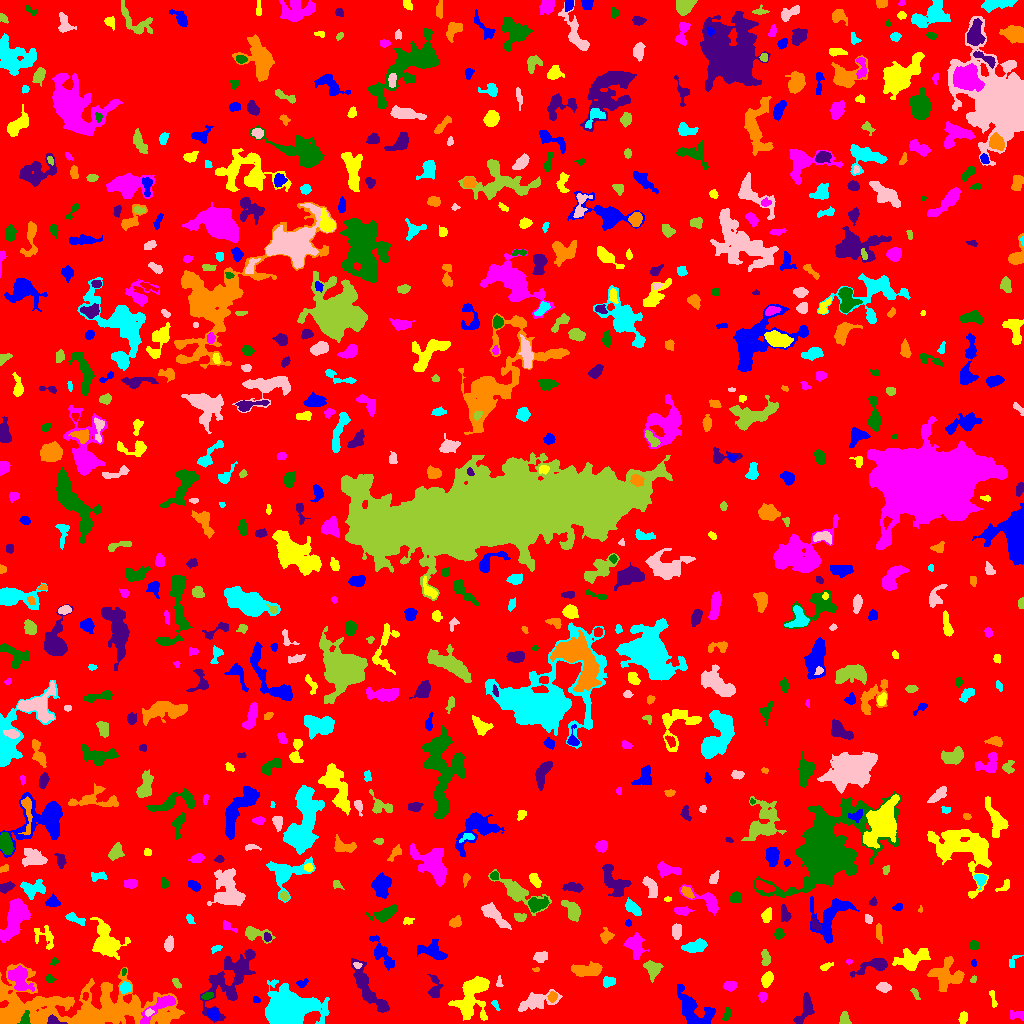

Values plotted in this chart, from the file beside it:
ID, X, Y, A, B, theta, total_flux, mu_max, mu_median, mu_mean, R_fwhm, R_e, R10, R90, x_start, x_end, y_start, y_end, area, greylevel
0, 504.9, 503.2, 302.7, 294, 1.284, 1552396, 37.0, 2.0, 1.961, 14.64, 232, 83.93, 378.5, 0, 1023, 0, 1023, 791569, 1.961
1, 692.9, 12.85, 11.89, 6.324, -0.8937, 2142, 9.0, 3.0, 3.29, 6.383, 7.878, 2.821, 12.57, 677, 715, 0, 39, 651, 7.29
2, 963, 5.482, 2.937, 2.028, 1.353, 276.0, 5.0, 3.0, 2.845, 4.184, 3.141, 1.262, 4.853, 958, 967, 0, 12, 97, 6.845
3, 1018, 8.101, 4.136, 1.866, -0.03265, 208.0, 5.0, 2.0, 1.793, 3.432, 2.877, 1.128, 4.549, 1010, 1023, 3, 13, 116, 6.793
4, 25.38, 5.143, 3.53, 1.995, 1.301, 301.0, 7.0, 3.0, 2.761, 2.877, 3.241, 1.128, 5.015, 17, 30, 0, 13, 109, 17.76
5, 53.56, 2.438, 3.523, 1.983, -0.2718, 498.0, 11.0, 4.0, 4.743, 3.432, 2.932, 1.128, 4.754, 47, 67, 0, 9, 105, 22.74
6, 76.51, 14.29, 48.31, 11.7, -0.01215, 26567, 24.0, 5.0, 6.138, 10.67, 19.63, 6.77, 32.26, 0, 184, 0, 60, 4328, 9.138
7, 286.1, 14.65, 10.02, 7.404, -0.01698, 26121, 68.0, 7.0, 15.47, 9.322, 9.167, 3.568, 16.98, 265, 329, 0, 44, 1689, 19.47
8, 149.2, 11.26, 2.109, 1.59, 0.378, 117.0, 4.0, 2.0, 2.053, 3.478, 2.326, 0.7979, 3.656, 145, 154, 7, 15, 57, 14.05
9, 844.6, 3.702, 3.214, 2.5, -1.348, 521.0, 9.0, 4.0, 4.53, 4.222, 3.29, 1.262, 5.109, 839, 851, 0, 12, 115, 8.53
10, 939.6, 7.015, 1.935, 1.438, 1.568, 134.0, 7.0, 2.0, 2.197, 2.111, 2.034, 0.5642, 3.385, 936, 943, 3, 12, 61, 7.197
11, 213.6, 9.406, 2.919, 2.428, -1.176, 517.0, 9.0, 4.0, 4.136, 4.029, 3.385, 1.382, 5.293, 207, 219, 3, 15, 125, 12.14
12, 473.4, 31.8, 10.93, 6.74, 1.177, 3673, 17.0, 3.0, 4.246, 6.507, 7.001, 2.706, 13.75, 448, 489, 3, 47, 865, 8.246
13, 160.1, 17.24, 12.33, 3.175, 0.6622, 1381, 10.0, 3.0, 3.968, 6.05, 5.67, 2.185, 9.167, 140, 175, 0, 28, 348, 11.97
14, 726.8, 9.109, 3.207, 1.61, 1.348, 174.0, 6.0, 2.0, 1.871, 2.646, 2.646, 0.7979, 4.478, 722, 731, 3, 16, 93, 6.871
15, 367.2, 35.25, 15.35, 3.982, -1.024, 1974, 8.0, 3.0, 3.123, 8.867, 7.736, 2.932, 12.19, 351, 389, 11, 65, 632, 7.123
16, 552.6, 26.91, 2.421, 2.108, 0.961, 245.0, 5.0, 3.0, 2.753, 3.989, 2.932, 1.128, 4.478, 547, 557, 21, 32, 89, 9.753
17, 495.6, 18.42, 3.1, 1.298, -1.064, 116.0, 4.0, 2.0, 2.0, 3.523, 2.394, 0.7979, 3.742, 491, 500, 13, 23, 58, 7.0
18, 535.7, 21.97, 9.078, 3.669, 0.3022, 1461, 10.0, 3.0, 3.414, 5.917, 5.997, 2.185, 9.982, 518, 562, 12, 34, 428, 7.414
19, 914.9, 30.32, 2.731, 1.176, -1.172, 68.0, 3.0, 1.0, 0.9855, 2.523, 2.111, 0.7979, 3.385, 910, 920, 24, 35, 69, 6.986
20, 85.23, 27.4, 2.259, 1.421, 1.393, 159.0, 5.0, 4.0, 3.383, 3.385, 2.394, 0.9772, 3.385, 82, 88, 23, 31, 47, 12.38
21, 256, 23.16, 1.993, 1.272, -0.4304, 57.0, 3.0, 1.0, 1.213, 2.257, 1.871, 0.5642, 3.09, 253, 260, 21, 27, 47, 6.213
22, 992.8, 23.5, 5.185, 1.216, -1.336, 86.0, 3.0, 1.0, 1.024, 2.706, 2.394, 0.7979, 3.909, 989, 997, 16, 33, 84, 6.024
23, 762.7, 27.28, 2.08, 1.842, 1.519, 134.0, 4.0, 1.0, 1.654, 3.568, 2.459, 0.9772, 3.909, 758, 767, 21, 31, 81, 7.654
24, 207.3, 27.47, 2.734, 1.622, 0.3829, 153.0, 4.0, 2.0, 1.962, 3.949, 2.706, 0.9772, 4.146, 201, 213, 24, 31, 78, 9.962
25, 805.2, 15.4, 8.153, 3.139, 1.225, 1019, 8.0, 3.0, 3.538, 6.408, 5.232, 2.111, 8.292, 793, 814, 0, 31, 288, 7.538
26, 1.068, 31.15, 3.353, 1.031, 1.542, 117.0, 5.0, 3.0, 2.6, 2.764, 2.185, 0.7979, 3.29, 0, 4, 25, 38, 45, 11.6
27, 125.1, 35.56, 2.688, 2.512, 0.7563, 440.0, 8.0, 4.0, 3.697, 4.583, 3.338, 1.262, 5.202, 120, 131, 30, 42, 119, 10.7
28, 884, 36.26, 3.096, 2.135, -0.07234, 611.0, 12.0, 4.0, 4.811, 3.989, 3.241, 1.262, 5.293, 876, 891, 31, 41, 127, 8.811
29, 176.4, 40.4, 2.587, 1.327, -0.999, 91.0, 4.0, 1.0, 1.264, 2.985, 2.326, 0.7979, 3.656, 172, 181, 35, 45, 72, 8.264
30, 582.2, 33.79, 3.562, 1.683, -0.06014, 250.0, 5.0, 3.0, 2.632, 3.949, 3.09, 1.128, 4.754, 575, 590, 31, 38, 95, 7.632
31, 301.2, 40.1, 2.54, 1.769, 0.2164, 82.0, 3.0, 1.0, 1.065, 2.459, 2.326, 0.7979, 3.909, 296, 308, 36, 45, 77, 6.065
32, 767, 44.69, 3.156, 2.248, 1.105, 523.0, 9.0, 3.0, 3.353, 4.107, 3.385, 1.262, 5.382, 761, 773, 36, 52, 156, 8.353
33, 729.6, 37.5, 3.027, 2.245, 0.09788, 367.0, 7.0, 3.0, 3.058, 3.909, 3.385, 1.262, 5.202, 723, 737, 32, 42, 120, 8.058
34, 49.72, 44.09, 2.016, 1.462, -0.2387, 122.0, 5.0, 1.0, 1.768, 2.585, 2.034, 0.7979, 3.478, 45, 56, 41, 49, 69, 9.768
35, 434.8, 34.09, 6.016, 2.605, 1.569, 680.0, 11.0, 3.0, 3.383, 3.432, 3.909, 1.382, 6.747, 427, 443, 26, 49, 201, 7.383
36, 586, 53.46, 8.252, 2.944, 0.07368, 1259, 9.0, 4.0, 3.703, 5.863, 5.726, 2.185, 9.009, 571, 602, 47, 62, 340, 7.703
37, 608.9, 41.74, 3.042, 2.214, 0.2046, 353.0, 7.0, 3.0, 2.917, 3.785, 3.29, 1.262, 5.14, 603, 615, 36, 47, 121, 7.917
38, 499.2, 41.74, 2.57, 1.303, -1.552, 73.0, 4.0, 1.0, 1.281, 2.394, 2.034, 0.5642, 3.432, 496, 503, 37, 48, 57, 6.281
39, 973.5, 44.17, 1.903, 1.369, 0.8737, 87.0, 4.0, 2.0, 2.071, 3.038, 2.034, 0.7979, 3.192, 970, 976, 41, 48, 42, 8.071
40, 64.08, 41.45, 6.855, 4.929, -0.3839, 547.0, 8.0, 1.0, 1.731, 3.949, 4.068, 1.493, 7.797, 42, 76, 32, 59, 316, 6.731
41, 382.1, 68.72, 9.576, 3.026, -0.9803, 642.0, 6.0, 2.0, 1.911, 5.614, 4.918, 1.871, 8.311, 369, 394, 53, 88, 336, 6.911
42, 825.7, 57.1, 3.154, 1.361, 0.4155, 94.0, 4.0, 1.0, 1.19, 3.141, 2.523, 0.7979, 3.909, 820, 833, 53, 61, 79, 7.19
43, 19.58, 46.29, 5.869, 4.09, -1.209, 1760, 18.0, 3.0, 4.367, 4.26, 4.951, 1.784, 9.202, 8, 34, 32, 58, 403, 11.37
44, 123.5, 51.5, 1.876, 0.883, 1.41, 60.0, 4.0, 2.0, 1.765, 2.523, 1.596, 0.5642, 2.585, 122, 126, 48, 55, 34, 10.76
45, 876, 58.54, 7.773, 2.611, 0.2646, 1236, 20.0, 2.0, 4.013, 3.478, 3.949, 1.382, 7.399, 850, 887, 46, 65, 308, 10.01
46, 535.7, 53.98, 1.934, 1.027, -0.04783, 98.0, 6.0, 3.0, 3.161, 2.459, 1.784, 0.5642, 2.764, 532, 539, 52, 56, 31, 7.161
47, 1014, 62.87, 4.747, 1.906, 0.9845, 114.0, 3.0, 1.0, 1.341, 3.241, 2.877, 1.128, 4.583, 1009, 1023, 56, 68, 85, 6.341
48, 357.1, 58.36, 1.974, 1.484, -0.3492, 94.0, 3.0, 2.0, 1.88, 3.038, 2.185, 0.9772, 3.338, 353, 362, 55, 61, 50, 9.88
49, 652.4, 55.07, 4.252, 3.547, -0.9383, 900.0, 8.0, 4.0, 3.896, 6.408, 4.687, 1.871, 7.291, 643, 663, 41, 63, 231, 7.896
50, 715.4, 58.75, 3.261, 1.548, 0.5015, 146.0, 4.0, 2.0, 2.028, 3.785, 2.585, 0.9772, 4.184, 711, 724, 54, 63, 72, 6.028
51, 973.8, 60.38, 1.844, 1.235, -1.504, 109.0, 5.0, 3.0, 2.795, 2.646, 1.871, 0.7979, 2.932, 971, 976, 57, 64, 39, 6.795
52, 911.3, 63.67, 8.592, 4.585, 0.305, 1473, 9.0, 3.0, 3.088, 4.652, 6.77, 2.326, 10.76, 892, 930, 53, 75, 477, 7.088
53, 849.1, 61.83, 1.697, 1.136, 0.04802, 80.0, 5.0, 2.0, 2.5, 2.185, 1.693, 0.5642, 2.646, 846, 852, 59, 64, 32, 6.5
54, 54.4, 61.75, 1.945, 1.529, 0.7422, 84.0, 4.0, 1.0, 1.585, 2.821, 2.034, 0.7979, 3.338, 49, 58, 58, 66, 53, 7.585
55, 232.3, 47.29, 18.26, 7.911, 0.9469, 4341, 15.0, 3.0, 3.749, 5.67, 9.837, 3.29, 16.7, 200, 255, 1, 74, 1158, 8.749
56, 946.9, 47.8, 7.451, 7.219, -0.2728, 2357, 10.0, 4.0, 4.057, 8.368, 7.399, 2.821, 11.66, 927, 964, 32, 67, 581, 8.057
57, 216.2, 75.13, 3.068, 1.493, 0.3782, 128.0, 4.0, 2.0, 1.939, 3.523, 2.459, 0.9772, 4.068, 211, 222, 70, 78, 66, 7.939
58, 540.7, 66.61, 3.47, 2.634, 0.2417, 643.0, 8.0, 5.0, 4.728, 5.726, 3.989, 1.596, 5.917, 533, 547, 61, 72, 136, 7.728
59, 765.5, 65.19, 4.023, 2.105, -1.452, 301.0, 5.0, 2.0, 2.352, 4.222, 3.7, 1.382, 5.528, 761, 770, 58, 74, 128, 7.352
... 724 more rows
